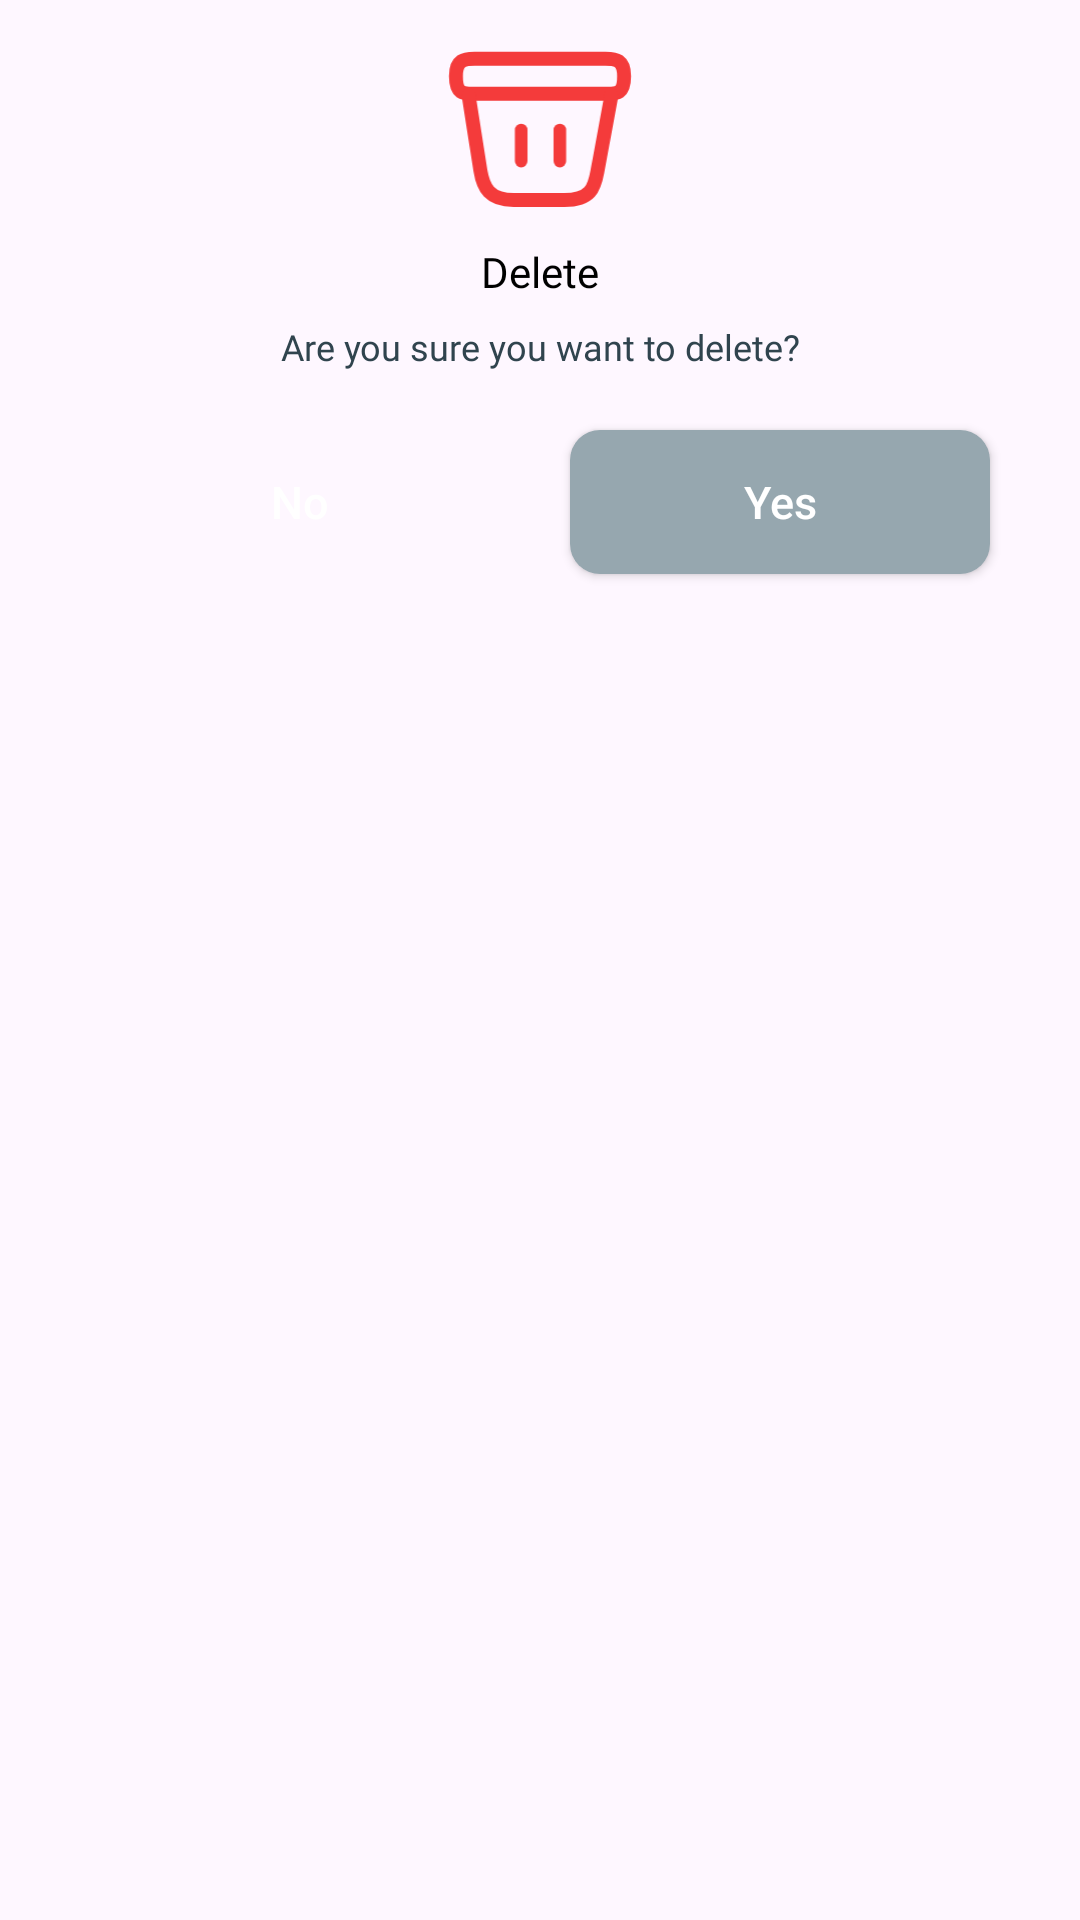

Android layout source for this screen:
<!-- AndroidManifest.xml: application theme Theme.RecentlyUninstalledAppsRecovery -->
<!-- res/layout/single_app_delete_dialog_layout.xml -->
<?xml version="1.0" encoding="utf-8"?>
<androidx.constraintlayout.widget.ConstraintLayout xmlns:android="http://schemas.android.com/apk/res/android"
    android:layout_width="match_parent"
    android:layout_height="wrap_content"
    xmlns:app="http://schemas.android.com/apk/res-auto">
    <View
        android:id="@+id/viewCustomLayoutView"
        android:layout_width="match_parent"
        android:layout_height="38dp"
        app:layout_constraintStart_toStartOf="parent"
        app:layout_constraintTop_toTopOf="parent"
        app:layout_constraintEnd_toEndOf="parent"
        />

    <androidx.constraintlayout.widget.ConstraintLayout
        android:layout_width="match_parent"
        android:layout_height="wrap_content"
        android:layout_marginStart="15dp"
        android:layout_marginEnd="15dp"
        android:background="@drawable/rounded_corner_dialog_white"
        app:layout_constraintTop_toBottomOf="@id/viewCustomLayoutView"
        app:layout_constraintStart_toStartOf="parent"
        app:layout_constraintEnd_toEndOf="parent">

        <TextView
            android:id="@+id/txtDel"
            android:layout_width="match_parent"
            android:layout_height="wrap_content"
            app:layout_constraintStart_toStartOf="parent"
            app:layout_constraintEnd_toEndOf="parent"
            app:layout_constraintTop_toTopOf="parent"
            android:text="Delete"
            android:fontFamily="@font/roboto_medium"
            android:textSize="14sp"
            android:includeFontPadding="false"
            android:gravity="center"
            android:textColor="@color/black"
            android:layout_marginStart="20dp"
            android:layout_marginEnd="20dp"
            android:layout_marginTop="45dp"/>

        <TextView
            android:id="@+id/txtDelDesc"
            android:layout_width="match_parent"
            android:layout_height="wrap_content"
            app:layout_constraintStart_toStartOf="parent"
            app:layout_constraintEnd_toEndOf="parent"
            app:layout_constraintTop_toBottomOf="@id/txtDel"
            android:text="Are you sure you want to delete?"
            android:fontFamily="@font/roboto_medium"
            android:textSize="12sp"
            android:includeFontPadding="false"
            android:gravity="center"
            android:textColor="@color/grey"
            android:layout_marginStart="20dp"
            android:layout_marginEnd="20dp"
            android:layout_marginTop="10dp"/>

        <androidx.appcompat.widget.AppCompatButton
            android:id="@+id/no_del"
            android:layout_width="0dp"
            android:layout_height="wrap_content"
            android:background="@drawable/rounded_corner_design_red"
            android:text="No"
            android:textAllCaps="false"
            android:textColor="@color/white"
            android:textSize="15sp"
            android:layout_marginEnd="10dp"
            android:layout_marginTop="20dp"
            android:layout_marginStart="15dp"
            android:layout_marginBottom="20dp"
            app:layout_constraintBottom_toBottomOf="parent"
            app:layout_constraintEnd_toStartOf="@+id/yes_del"
            app:layout_constraintStart_toStartOf="parent"
            app:layout_constraintTop_toBottomOf="@id/txtDelDesc" />

        <androidx.appcompat.widget.AppCompatButton
            android:id="@+id/yes_del"
            android:layout_width="0dp"
            android:layout_height="wrap_content"
            android:background="@drawable/rounded_corner_design_del_red"
            android:text="Yes"
            android:textAllCaps="false"
            android:textColor="@color/white"
            android:textSize="15sp"
            android:layout_marginTop="20dp"
            android:layout_marginEnd="15dp"
            android:layout_marginStart="10dp"
            android:layout_marginBottom="20dp"
            app:layout_constraintStart_toEndOf="@id/no_del"
            app:layout_constraintBottom_toBottomOf="parent"
            app:layout_constraintEnd_toEndOf="parent"
            app:layout_constraintTop_toBottomOf="@id/txtDelDesc" />
    </androidx.constraintlayout.widget.ConstraintLayout>

    <ImageView
        android:layout_width="70dp"
        android:layout_height="75dp"
        app:layout_constraintTop_toTopOf="@id/viewCustomLayoutView"
        android:src="@drawable/ic_delete"
        app:layout_constraintStart_toStartOf="parent"
        app:layout_constraintEnd_toEndOf="parent"/>


</androidx.constraintlayout.widget.ConstraintLayout>
<!-- resources referenced by this layout -->
<resources>
  <color name="black">#FF000000</color>
  <color name="grey">#30444E</color>
  <color name="white">#FFFFFFFF</color>
  <!-- drawable ic_delete (drawable) -->
  <vector xmlns:android="http://schemas.android.com/apk/res/android"
      android:width="26dp"
      android:height="29dp"
      android:viewportWidth="26"
      android:viewportHeight="29">
    <path
        android:pathData="M2.166,9.817C2.166,7.729 3.239,7.56 4.571,7.56H21.428C22.76,7.56 23.833,7.729 23.833,9.817C23.833,12.243 22.76,12.074 21.428,12.074H4.571C3.239,12.074 2.166,12.243 2.166,9.817Z"
        android:strokeWidth="1.8"
        android:fillColor="#00000000"
        android:strokeColor="#F43B3B"/>
    <path
        android:pathData="M10.572,16.757V20.763"
        android:strokeWidth="1.625"
        android:fillColor="#00000000"
        android:strokeColor="#F43B3B"
        android:strokeLineCap="round"/>
    <path
        android:pathData="M15.557,16.757V20.763"
        android:strokeWidth="1.625"
        android:fillColor="#00000000"
        android:strokeColor="#F43B3B"
        android:strokeLineCap="round"/>
    <path
        android:pathData="M3.791,12.243L5.319,21.993C5.665,24.182 6.499,25.785 9.598,25.785H16.13C19.499,25.785 19.998,24.25 20.388,22.129L22.208,12.243"
        android:strokeWidth="1.8"
        android:fillColor="#00000000"
        android:strokeColor="#F43B3B"
        android:strokeLineCap="round"/>
  </vector>
  <!-- drawable rounded_corner_design_del_red (drawable) -->
  <shape xmlns:android="http://schemas.android.com/apk/res/android"
      android:shape="rectangle">
      <solid android:color="@color/lightGrey" />
      <corners android:radius="10dp" />
  </shape>
  <style name="Theme.RecentlyUninstalledAppsRecovery" parent="Base.Theme.RecentlyUninstalledAppsRecovery" />
  <color name="lightGrey">#96A7AF</color>
  <style name="Base.Theme.RecentlyUninstalledAppsRecovery" parent="Theme.Material3.Light.NoActionBar">
          
          
          <item name="android:forceDarkAllowed" tools:ignore="NewApi">false</item>
      </style>
</resources>
